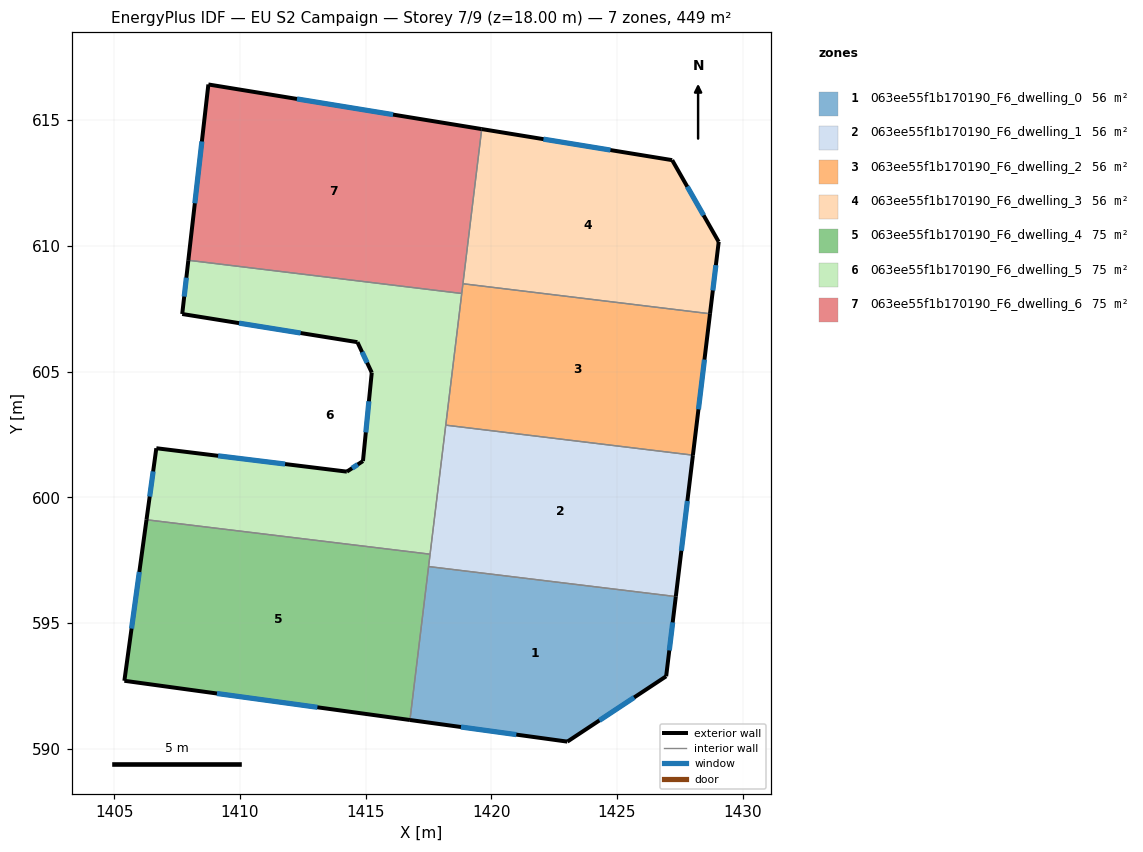
=== STOREY PLAN SPEC (per zone: floor XY polygon, exterior-wall plan segments, windows/doors) ===
zone 1: 063ee55f1b170190_F6_dwelling_0  (56.1 m²)
  floor: (1427.34, 596.05) (1426.95, 592.88) (1423.02, 590.28) (1416.76, 591.14) (1417.50, 597.25)
  exterior wall: (1426.95, 592.88) – (1427.34, 596.05)  [3.2 m]
    window: (1427.08, 593.91) – (1427.21, 595.02)  [1.2 m²]
  exterior wall: (1423.02, 590.28) – (1426.95, 592.88)  [4.7 m]
    window: (1424.30, 591.12) – (1425.68, 592.04)  [1.7 m²]
  exterior wall: (1416.76, 591.14) – (1423.02, 590.28)  [6.3 m]
    window: (1418.79, 590.86) – (1420.99, 590.56)  [2.3 m²]
  interior walls: 2
zone 2: 063ee55f1b170190_F6_dwelling_1  (56.1 m²)
  floor: (1428.02, 601.67) (1427.34, 596.05) (1417.50, 597.25) (1418.19, 602.87)
  exterior wall: (1427.34, 596.05) – (1428.02, 601.67)  [5.7 m]
    window: (1427.56, 597.87) – (1427.80, 599.85)  [2.1 m²]
  interior walls: 4
zone 3: 063ee55f1b170190_F6_dwelling_2  (56.1 m²)
  floor: (1428.70, 607.30) (1428.02, 601.67) (1418.19, 602.87) (1418.87, 608.49)
  exterior wall: (1428.02, 601.67) – (1428.70, 607.30)  [5.7 m]
    window: (1428.24, 603.50) – (1428.48, 605.48)  [2.1 m²]
  interior walls: 4
zone 4: 063ee55f1b170190_F6_dwelling_3  (56.1 m²)
  floor: (1427.19, 613.41) (1429.04, 610.16) (1428.70, 607.30) (1418.87, 608.49) (1419.62, 614.65)
  exterior wall: (1427.19, 613.41) – (1419.62, 614.65)  [7.7 m]
    window: (1424.74, 613.81) – (1422.07, 614.25)  [2.8 m²]
  exterior wall: (1429.04, 610.16) – (1427.19, 613.41)  [3.7 m]
    window: (1428.44, 611.21) – (1427.79, 612.36)  [1.4 m²]
  exterior wall: (1428.70, 607.30) – (1429.04, 610.16)  [2.9 m]
    window: (1428.81, 608.23) – (1428.93, 609.23)  [1.1 m²]
  interior walls: 2
zone 5: 063ee55f1b170190_F6_dwelling_4  (74.8 m²)
  floor: (1417.56, 597.74) (1416.76, 591.14) (1405.40, 592.70) (1406.28, 599.11)
  exterior wall: (1405.40, 592.70) – (1416.76, 591.14)  [11.5 m]
    window: (1409.09, 592.20) – (1413.08, 591.65)  [4.3 m²]
  exterior wall: (1406.28, 599.11) – (1405.40, 592.70)  [6.5 m]
    window: (1406.00, 597.03) – (1405.69, 594.78)  [2.4 m²]
  interior walls: 3
zone 6: 063ee55f1b170190_F6_dwelling_5  (74.8 m²)
  floor: (1418.82, 608.11) (1417.56, 597.74) (1406.28, 599.11) (1406.68, 601.95) (1414.25, 601.02) (1414.89, 601.44) (1415.24, 604.96) (1414.67, 606.17) (1407.70, 607.29) (1407.95, 609.43)
  exterior wall: (1414.25, 601.02) – (1406.68, 601.95)  [7.6 m]
    window: (1411.80, 601.32) – (1409.13, 601.65)  [2.8 m²]
  exterior wall: (1414.89, 601.44) – (1414.25, 601.02)  [0.8 m]
    window: (1414.69, 601.30) – (1414.46, 601.16)  [0.3 m²]
  exterior wall: (1415.24, 604.96) – (1414.89, 601.44)  [3.5 m]
    window: (1415.13, 603.82) – (1415.01, 602.58)  [1.3 m²]
  exterior wall: (1414.67, 606.17) – (1415.24, 604.96)  [1.3 m]
    window: (1414.86, 605.78) – (1415.06, 605.35)  [0.5 m²]
  exterior wall: (1407.70, 607.29) – (1414.67, 606.17)  [7.1 m]
    window: (1409.96, 606.93) – (1412.41, 606.53)  [2.6 m²]
  exterior wall: (1407.95, 609.43) – (1407.70, 607.29)  [2.2 m]
    window: (1407.87, 608.73) – (1407.78, 607.98)  [0.8 m²]
  exterior wall: (1406.68, 601.95) – (1406.28, 599.11)  [2.9 m]
    window: (1406.55, 601.03) – (1406.41, 600.03)  [1.1 m²]
  interior walls: 4
zone 7: 063ee55f1b170190_F6_dwelling_6  (74.8 m²)
  floor: (1419.62, 614.65) (1418.82, 608.11) (1407.95, 609.43) (1408.74, 616.42)
  exterior wall: (1408.74, 616.42) – (1407.95, 609.43)  [7.0 m]
    window: (1408.49, 614.15) – (1408.21, 611.69)  [2.6 m²]
  exterior wall: (1419.62, 614.65) – (1408.74, 616.42)  [11.0 m]
    window: (1416.09, 615.22) – (1412.27, 615.84)  [4.1 m²]
  interior walls: 3

=== DERIVED (storey summary) ===
Building: EU S2 Campaign
Storey: 7 of 9  (floor level z = 18.00 m)
Storey gross floor area: 448.8 m²
Zones on this storey: 7
  - 063ee55f1b170190_F6_dwelling_0: floor 56.1 m²; exterior wall 14.2 m (42.7 m²); 3 window(s) 5.3 m²; WWR 12.4%
  - 063ee55f1b170190_F6_dwelling_1: floor 56.1 m²; exterior wall 5.7 m (17.0 m²); 1 window(s) 2.1 m²; WWR 12.4%
  - 063ee55f1b170190_F6_dwelling_2: floor 56.1 m²; exterior wall 5.7 m (17.0 m²); 1 window(s) 2.1 m²; WWR 12.4%
  - 063ee55f1b170190_F6_dwelling_3: floor 56.1 m²; exterior wall 14.3 m (42.9 m²); 3 window(s) 5.3 m²; WWR 12.4%
  - 063ee55f1b170190_F6_dwelling_4: floor 74.8 m²; exterior wall 17.9 m (53.8 m²); 2 window(s) 6.7 m²; WWR 12.4%
  - 063ee55f1b170190_F6_dwelling_5: floor 74.8 m²; exterior wall 25.4 m (76.1 m²); 7 window(s) 9.4 m²; WWR 12.4%
  - 063ee55f1b170190_F6_dwelling_6: floor 74.8 m²; exterior wall 18.1 m (54.2 m²); 2 window(s) 6.7 m²; WWR 12.4%
Zone adjacency (shared interzone walls):
  - 063ee55f1b170190_F6_dwelling_0 ↔ 063ee55f1b170190_F6_dwelling_1
  - 063ee55f1b170190_F6_dwelling_0 ↔ 063ee55f1b170190_F6_dwelling_4
  - 063ee55f1b170190_F6_dwelling_1 ↔ 063ee55f1b170190_F6_dwelling_2
  - 063ee55f1b170190_F6_dwelling_1 ↔ 063ee55f1b170190_F6_dwelling_4
  - 063ee55f1b170190_F6_dwelling_1 ↔ 063ee55f1b170190_F6_dwelling_5
  - 063ee55f1b170190_F6_dwelling_2 ↔ 063ee55f1b170190_F6_dwelling_3
  - 063ee55f1b170190_F6_dwelling_2 ↔ 063ee55f1b170190_F6_dwelling_5
  - 063ee55f1b170190_F6_dwelling_2 ↔ 063ee55f1b170190_F6_dwelling_6
  - 063ee55f1b170190_F6_dwelling_3 ↔ 063ee55f1b170190_F6_dwelling_6
  - 063ee55f1b170190_F6_dwelling_4 ↔ 063ee55f1b170190_F6_dwelling_5
  - 063ee55f1b170190_F6_dwelling_5 ↔ 063ee55f1b170190_F6_dwelling_6